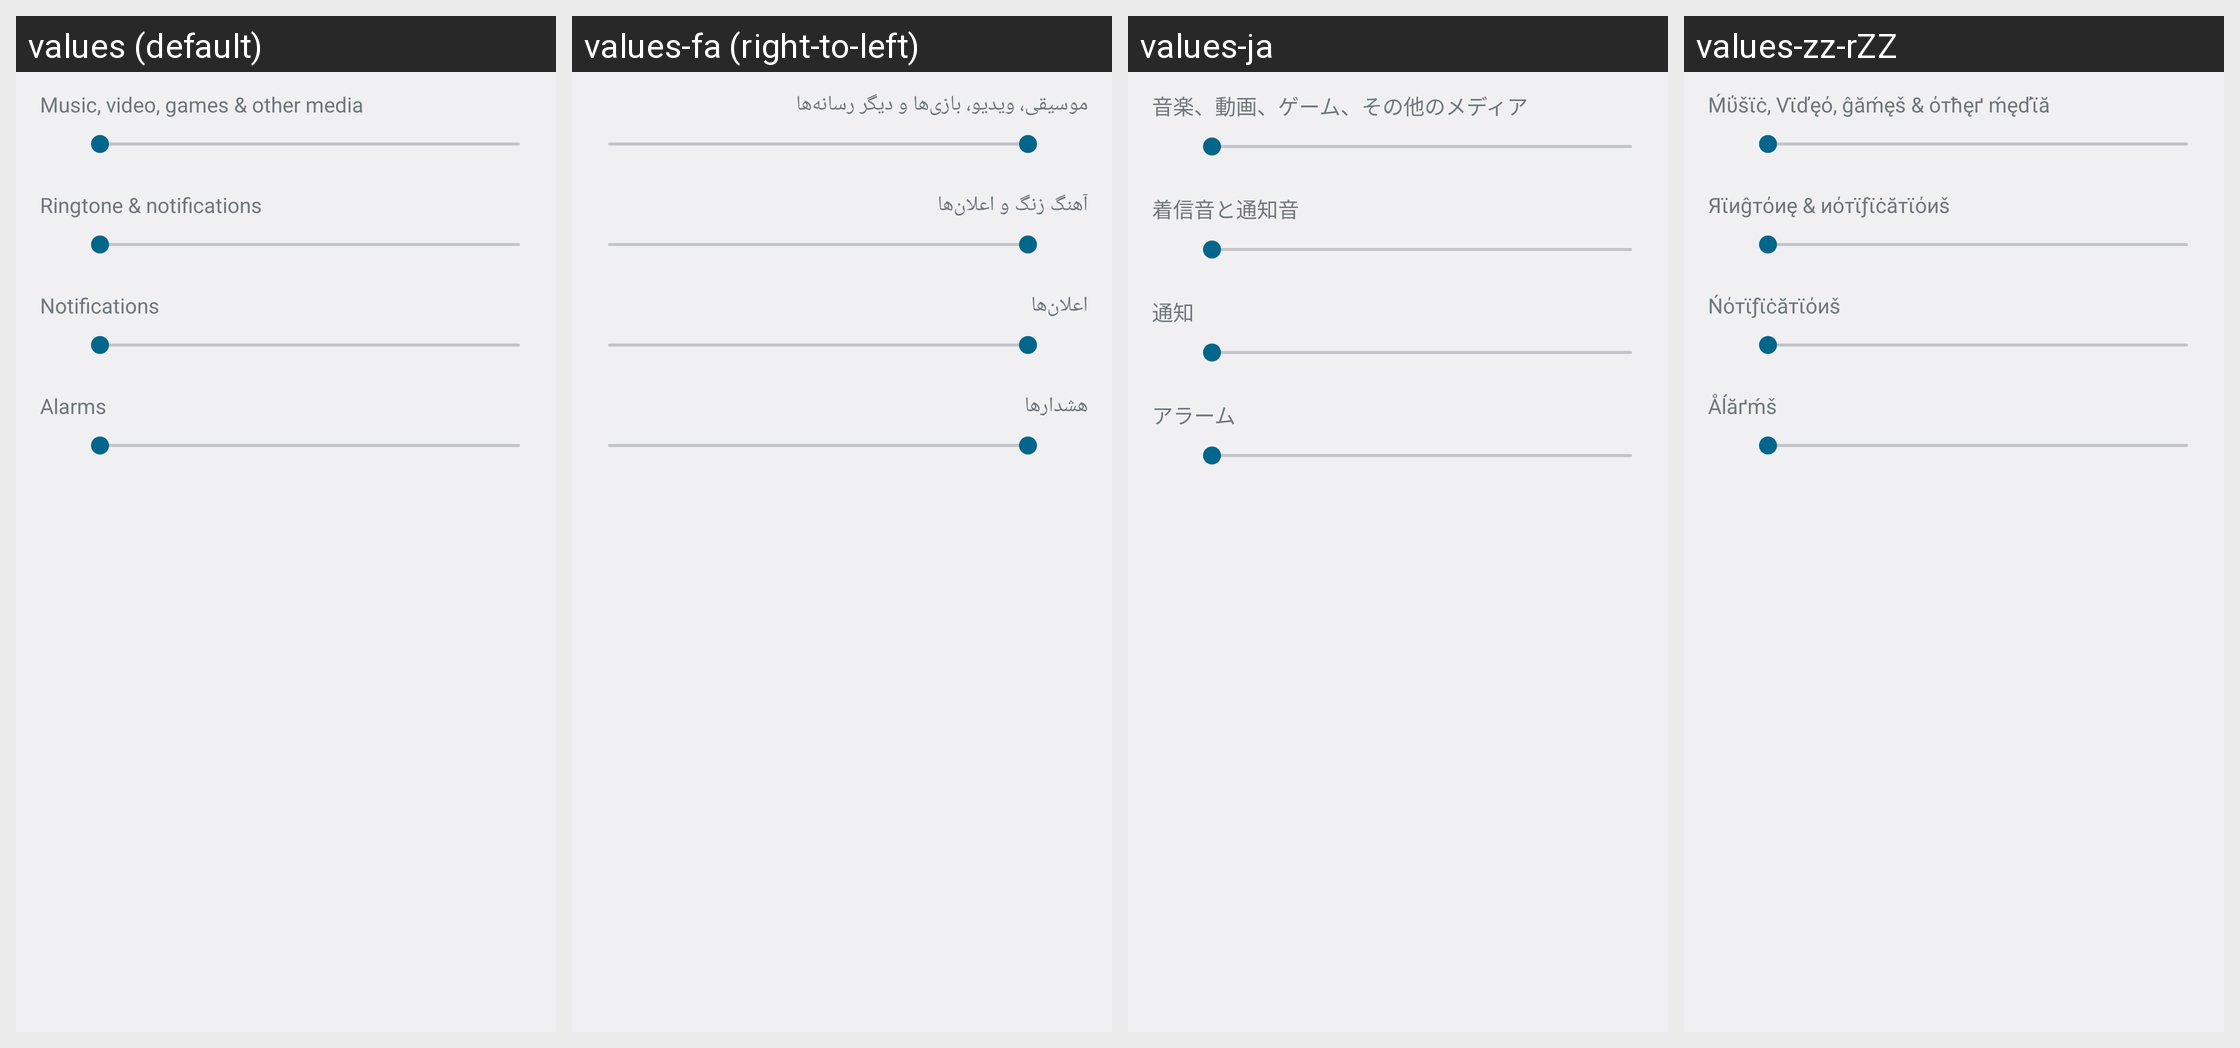

For this localized Android screen grid, give each drawn string resource with its value in every locale shown.
Android screen res/layout/preference_dialog_ringervolume.xml rendered under 4 locales, left to right: values (default), values-fa (right-to-left), values-ja, values-zz-rZZ. Device: Nexus 5 (rendered at 1080×1920; each locale shown at half size, 540×960, under a caption strip naming it); theme Theme.Holo.
Other locales in the repository, not shown: values-af, values-am, values-ar, values-bs, values-ca, values-cs, values-da, values-de, values-en, values-en-rCA, values-en-rGB, values-es, values-es-rES, values-es-rUS, values-et, values-eu, values-fi, values-fr, values-fr-rCA, values-gl, values-hr, values-hu, values-in, values-is, values-it, values-iw, values-jv, values-kk, values-ko, values-lt, values-lv, values-mk, values-ms, values-nb, values-nl, values-pl, values-pt, values-pt-rBR, values-pt-rPT, values-rm, values-ro, values-ru, values-sk, values-sl, values-sq, values-sr, values-su, values-sv, values-sw, values-tl, values-tr, values-uk, values-vi, values-zh-rCN, values-zh-rHK, values-zh-rTW, values-zu.
Strings drawn on this screen, with the default value and each locale's value (text and hints the layout hard-codes, and strings that could not be matched under every locale, appear in the picture but are not listed):

volume_media_description
  values: Music, video, games & other media
  values-fa: موسیقی، ویدیو، بازی‌ها و دیگر رسانه‌ها
  values-ja: 音楽、動画、ゲーム、その他のメディア
  values-zz-rZZ: Ḿΰšϊċ, Vϊďęό, ĝăḿęš & όтћęґ ḿęďϊă

volume_ring_description
  values: Ringtone & notifications
  values-fa: آهنگ زنگ و اعلان‌ها
  values-ja: 着信音と通知音
  values-zz-rZZ: Яϊиĝтόиę & иόтϊƒϊċăтϊόиš

volume_notification_description
  values: Notifications
  values-fa: اعلان‌ها
  values-ja: 通知
  values-zz-rZZ: Ńόтϊƒϊċăтϊόиš

volume_alarm_description
  values: Alarms
  values-fa: هشدارها
  values-ja: アラーム
  values-zz-rZZ: Åĺăґḿš
